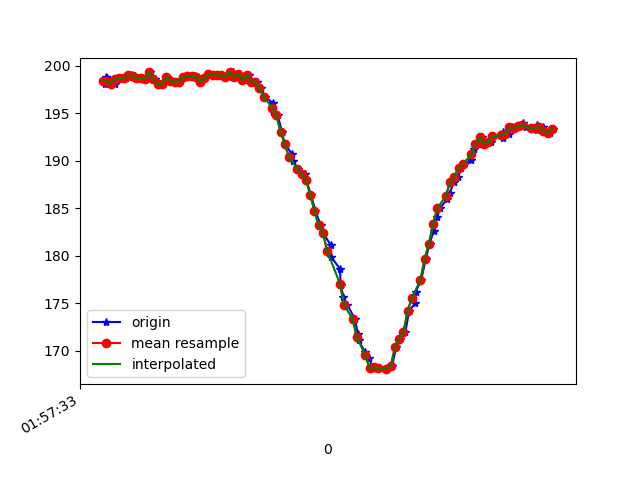

The table this chart was drawn from, first rows:
1617760653473, 456290145730100, 198.04688, -266.89453, -71.58203
1617760653478, 456290164866957, 198.8, -267.5, -71.09
1617760653481, 456290184522677, 198.7, -267.2, -71.48
1617760653493, 456290203079630, 198.1, -267.5, -71.39
1617760653517, 456290222155445, 198.1, -266.9, -71.39
1617760653532, 456290241261781, 198.6, -267.6, -70.7
1617760653551, 456290260368117, 198.7, -267.4, -71.48
1617760653571, 456290279291326, 198.7, -267.5, -71.58
1617760653597, 456290298611311, 199, -267.5, -71.58
1617760653615, 456290317839732, 198.9, -267.5, -70.31
1617760653628, 456290336823983, 198.7, -267, -70.12
1617760653647, 456290355838756, 198.7, -267.1, -71.39
1617760653665, 456290374914571, 198.6, -267.2, -71.78
1617760653684, 456290393898822, 199.3, -267.2, -71.48
1617760653707, 456290413005158, 198.6, -267.4, -70.9
1617760653725, 456290432111494, 198, -267.8, -71.19
1617760653743, 456290451187309, 198, -267.2, -71.48
1617760653763, 456290470263124, 198.8, -267.3, -71.39
1617760653788, 456290489338939, 198.4, -267.2, -71.19
1617760653818, 456290509177786, 198.3, -266.5, -70.8
1617760653821, 456290527856824, 198.3, -267.4, -70.12
1617760653847, 456290547054724, 198.8, -267.3, -70.31
1617760653864, 456290566344188, 198.9, -266.7, -70.51
1617760653898, 456290585481046, 198.9, -267, -69.82
1617760653901, 456290604678946, 198.8, -267, -69.63
1617760653927, 456290623693718, 198.3, -267.6, -70.41
1617760653945, 456290642800055, 198.7, -267, -70.41
1617760653963, 456290662211604, 199.1, -267, -70.12
1617760653982, 456290681195855, 199, -266.6, -70.41
1617760654002, 456290700424276, 199, -267.4, -70.41
1617760654023, 456290719652698, 199, -267.3, -70.31
1617760654044, 456290739155811, 198.9, -266.9, -71.09
1617760654058, 456290758170583, 198.8, -266.6, -71.19
1617760654076, 456290777215877, 199.3, -265.8, -71.19
1617760654094, 456290796352734, 198.8, -264.3, -70.41
1617760654109, 456290815398028, 199.1, -261.9, -70.12
1617760654129, 456290834443322, 198.5, -258.2, -68.07
1617760654150, 456290853519137, 199, -253.2, -67.19
1617760654170, 456290872869643, 198.3, -248.9, -64.94
1617760654190, 456290891762330, 198.3, -242.1, -61.62
1617760654208, 456290910807624, 197.7, -235.7, -57.13
1617760654226, 456290929975003, 196.8, -230.5, -51.17
1617760654263, 456290949111860, 196.1, -225.2, -43.95
1617760654266, 456290968309760, 195.1, -221.2, -35.16
1617760654287, 456290987355054, 194.8, -219.7, -27.15
1617760654306, 456291006430869, 193.1, -219.8, -19.34
1617760654320, 456291025750854, 191.8, -219.7, -12.99
1617760654354, 456291044796148, 190.7, -221.2, -8.789
1617760654357, 456291064024569, 190, -222.4, -5.469
1617760654382, 456291083191948, 189.2, -223, -4.004
1617760654415, 456291102725583, 188.6, -223.1, -3.32
1617760654422, 456291121587748, 188, -223.8, -4.004
1617760654443, 456291140846691, 186.4, -223.4, -2.441
1617760654465, 456291160691802, 184.8, -223.7, -1.465
1617760654489, 456291179767616, 183.2, -224.9, 0.3906
1617760654501, 456291198873953, 182.4, -224.8, 1.27
1617760654536, 456291218102374, 181.2, -225.8, 1.562
1617760654539, 456291237330796, 179.9, -224.9, 0.8789
1617760654581, 456291256559217, 178.6, -225.1, -0.3906
1617760654583, 456291275848681, 177, -224.1, -1.465
1617760654597, 456291295565443, 175.7, -224.2, -2.637
... 52 more rows
